9-way image classification set "pr" from GitHub (ndrpscl/MNetv3); label vocabulary: butterhead lettuce, crisphead lettuce, curly lettuce, iceberg lettuce, lollo lettuce, looseleaf lettuce, oak leaf lettuce, red leaf lettuce, romaine lettuce.

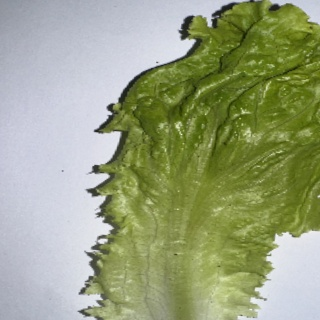
Label: looseleaf lettuce

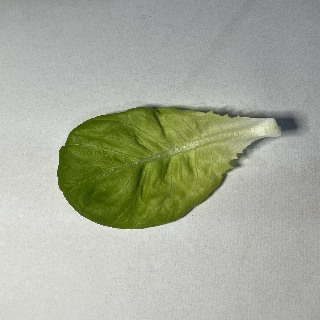
Label: butterhead lettuce

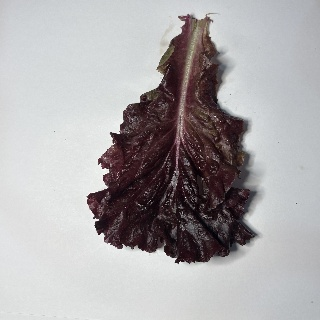
Label: red leaf lettuce

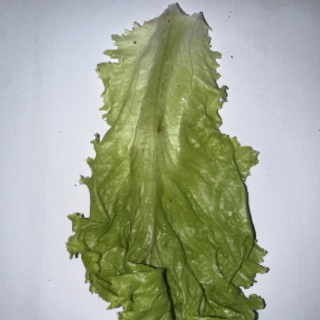
Label: curly lettuce

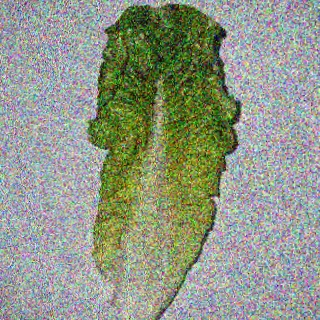
Label: romaine lettuce

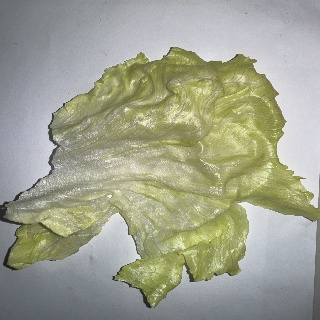
Label: iceberg lettuce
